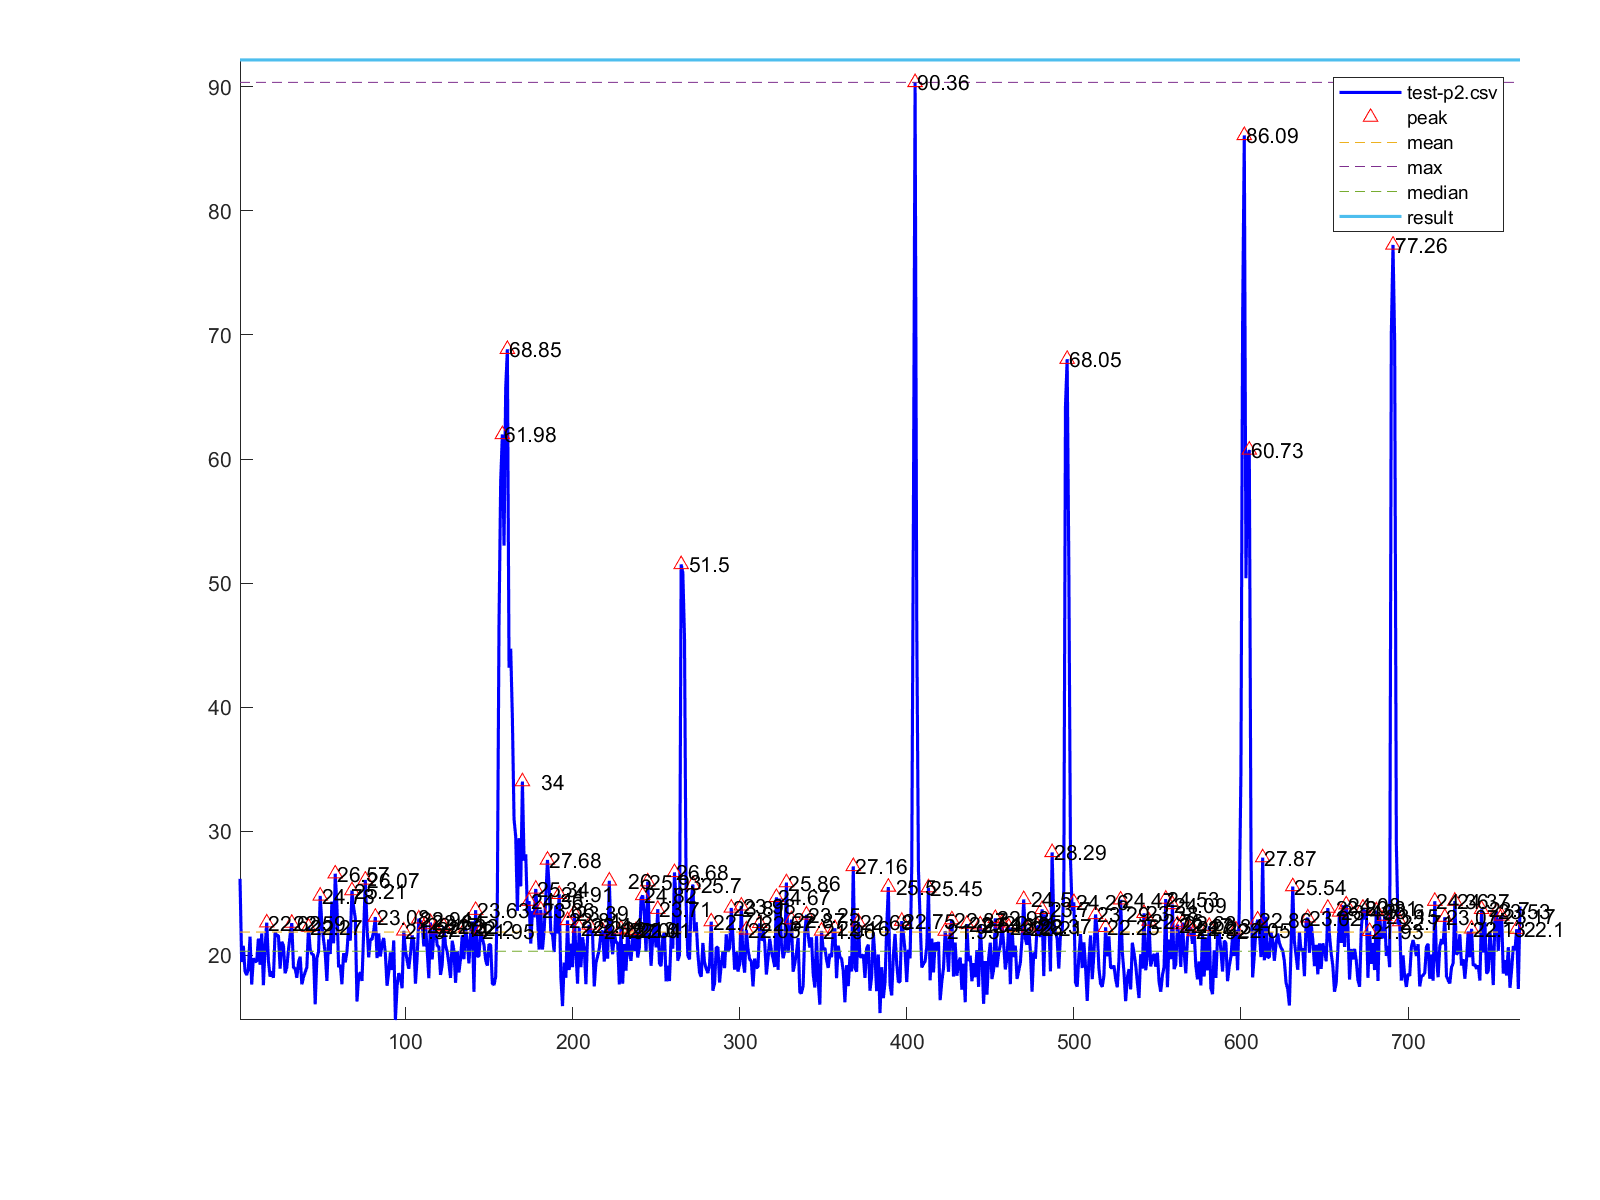

The file beside this chart, header and first rows:
1, 26.16
2, 19.45
3, 20.76
4, 18.72
5, 18.4
6, 18.89
7, 21.5
8, 17.64
9, 19.75
10, 19.47
11, 19.52
12, 21.34
13, 19.23
14, 21.76
15, 17.59
16, 20.63
17, 22.62
18, 19.54
19, 18.28
20, 18.7
21, 18.18
22, 21.86
23, 21.58
24, 21.59
25, 18.92
26, 21.09
27, 20.78
28, 18.55
29, 19.02
30, 20.44
31, 21.63
32, 22.59
33, 18.99
34, 18.94
35, 18.18
36, 19.4
37, 19.88
38, 17.66
39, 18.24
40, 18.62
41, 19.02
42, 22.27
43, 20.47
44, 20.1
45, 20.03
46, 16.04
47, 19.76
48, 20.27
49, 24.78
50, 22.51
51, 21.25
52, 20.15
53, 17.93
54, 21.27
55, 20.1
56, 24.33
57, 20.96
58, 26.57
59, 24.0
60, 19.04
61, 19.22
... 706 more rows
